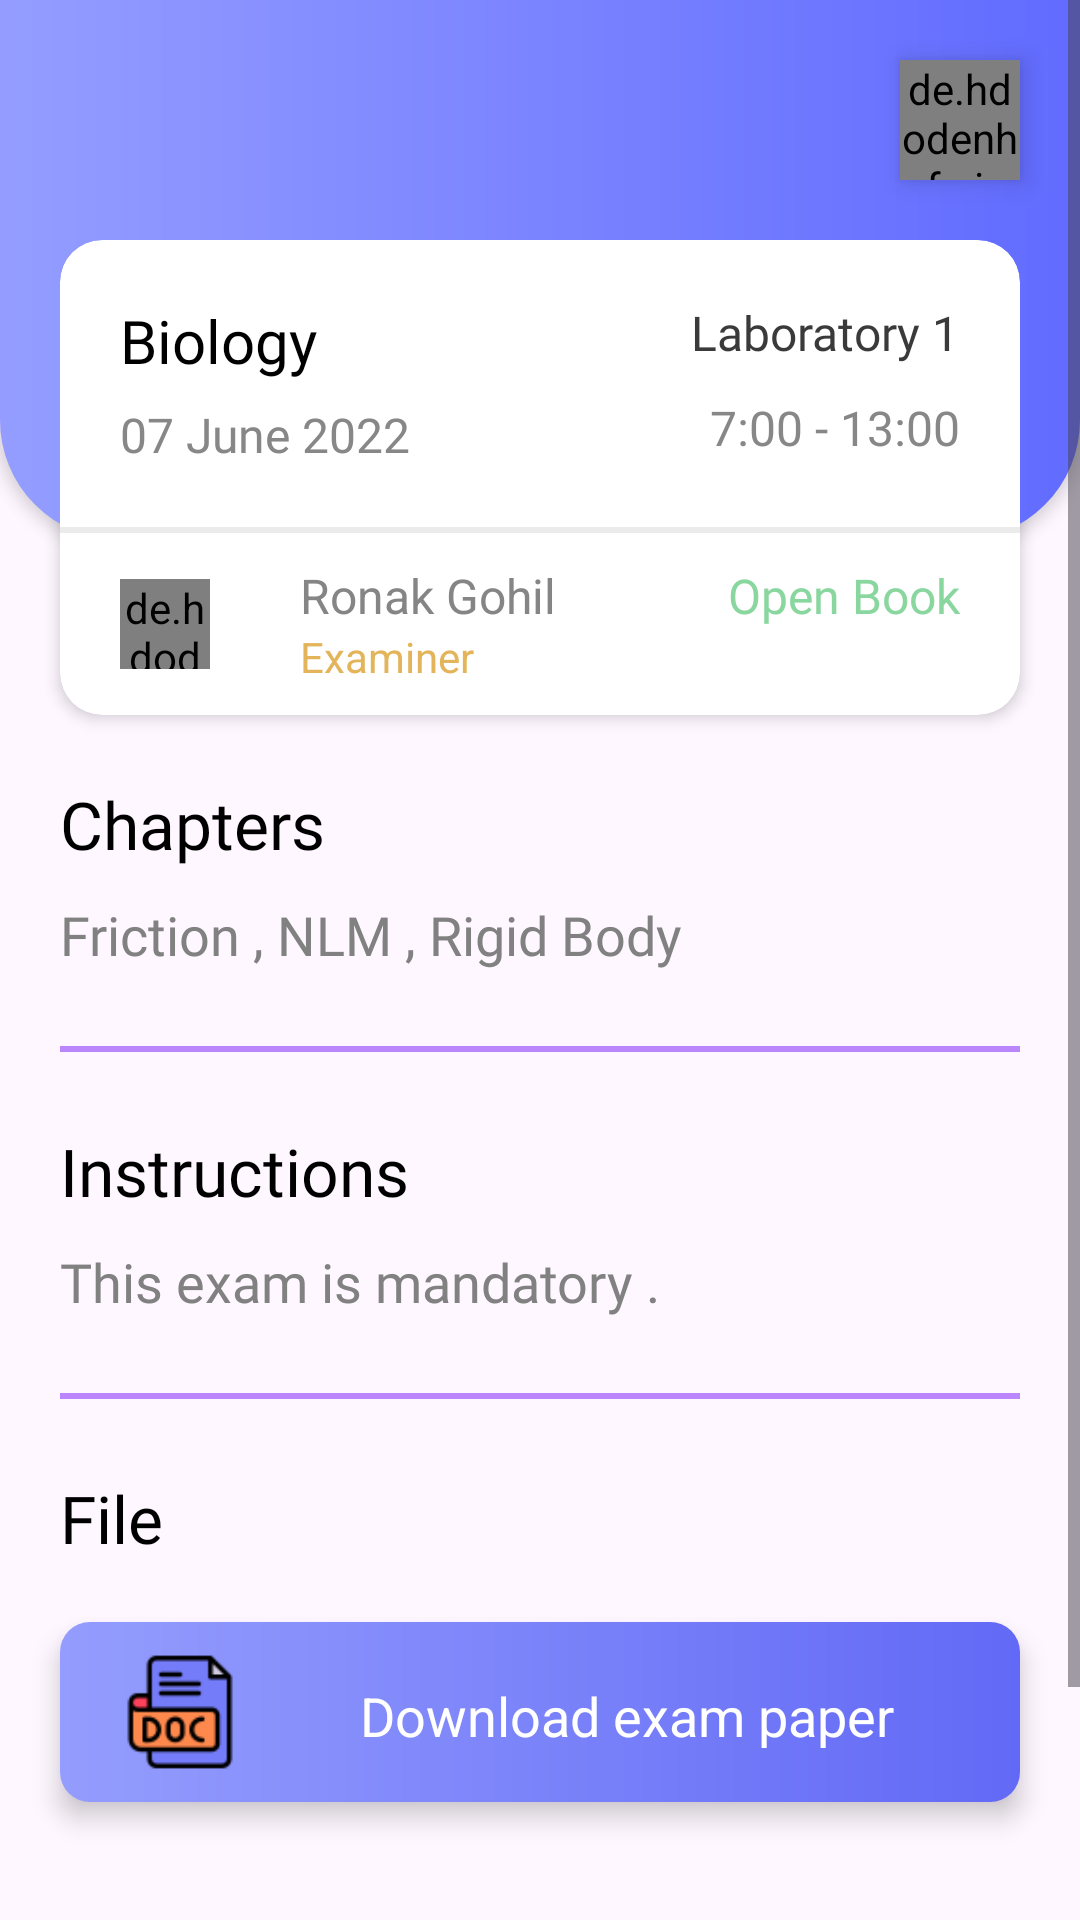

Write the Android layout XML for this screen, with the resource values it uses.
<!-- AndroidManifest.xml: application theme Theme.Examify -->
<!-- res/layout/activity_detail_simple.xml -->
<?xml version="1.0" encoding="utf-8"?>
<RelativeLayout xmlns:android="http://schemas.android.com/apk/res/android"
    xmlns:app="http://schemas.android.com/apk/res-auto"
    xmlns:tools="http://schemas.android.com/tools"
    android:layout_width="match_parent"
    android:layout_height="match_parent"
    tools:context=".DetailSimpleActivity">

    <ScrollView
        android:layout_width="match_parent"
        android:layout_height="wrap_content"
        android:layout_marginBottom="20dp"
        >

    <RelativeLayout
        android:layout_width="match_parent"
        android:layout_height="wrap_content"
        >

    <View
        android:id="@+id/showcase_detail"
        android:layout_width="match_parent"
        android:layout_height="180dp"
        android:background="@drawable/showcase_detail_round"
        android:elevation="3dp"
        android:outlineAmbientShadowColor="#616BFF"
        />

    <de.hdodenhof.circleimageview.CircleImageView
        android:id="@+id/detail_self_img"
        android:layout_width="40dp"
        android:layout_height="40dp"
        android:layout_alignParentRight="true"
        android:layout_marginRight="20dp"
        android:layout_marginTop="20dp"
        android:elevation="5dp"
        android:background="@drawable/round_image"/>

    <androidx.cardview.widget.CardView
        android:layout_width="match_parent"
        android:layout_height="wrap_content"
        android:outlineAmbientShadowColor="@color/purple_200"
        app:cardElevation="3dp"
        android:layout_marginHorizontal="20dp"
        android:layout_marginTop="80dp"
        app:cardCornerRadius="14dp"
        >
        <RelativeLayout
            android:layout_width="match_parent"
            android:layout_height="wrap_content">


            <RelativeLayout
                android:id="@+id/relout1"
                android:layout_width="match_parent"
                android:layout_height="wrap_content"
                android:padding="20dp">


                <TextView
                    android:id="@+id/subject_Detail"
                    android:layout_width="wrap_content"
                    android:layout_height="wrap_content"
                    android:fontFamily="@font/proxima_nova_semibold"

                    android:text="Biology"
                    android:textColor="@color/black"
                    android:textSize="20sp" />

                <TextView
                    android:id="@+id/date_Detail"
                    android:layout_width="wrap_content"
                    android:layout_height="wrap_content"
                    android:layout_below="@+id/subject_Detail"
                    android:layout_marginTop="7dp"
                    android:fontFamily="@font/greycliffcf_demibold"
                    android:text="07 June 2022"
                    android:textColor="#878787"
                    android:textSize="16sp" />

                <TextView
                    android:id="@+id/title_Detail"
                    android:layout_width="wrap_content"
                    android:layout_height="wrap_content"
                    android:layout_alignParentRight="true"
                    android:fontFamily="@font/proxima_nova_reg"
                    android:text="Laboratory 1"
                    android:textColor="#3A3A3A"
                    android:textSize="16sp" />

                <TextView
                    android:id="@+id/time_Detail"
                    android:layout_width="wrap_content"
                    android:layout_height="wrap_content"
                    android:layout_below="@+id/title_Detail"
                    android:layout_alignParentRight="true"
                    android:layout_marginTop="10dp"
                    android:fontFamily="@font/proxima_nova_reg"
                    android:text="7:00 - 13:00"
                    android:textColor="#878787"
                    android:textSize="16sp" />

            </RelativeLayout>

            <View
                android:id="@+id/view2"
                android:layout_width="match_parent"
                android:layout_height="2dp"
                android:background="#EBEBEB"
                android:layout_below="@+id/relout1"/>

            <RelativeLayout
                android:layout_width="match_parent"
                android:layout_height="wrap_content"
                android:layout_below="@+id/view2"
                android:paddingHorizontal="20dp"
                android:paddingTop="10dp"
                android:paddingBottom="10dp"
                >

                <de.hdodenhof.circleimageview.CircleImageView
                    android:id="@+id/img_Detail"
                    android:layout_width="30dp"
                    android:layout_height="30dp"
                    android:layout_centerVertical="true"
                    android:background="@drawable/round_image"/>

                <TextView
                    android:id="@+id/name_Detail"
                    android:layout_width="wrap_content"
                    android:layout_height="wrap_content"
                    android:text="Ronak Gohil"
                    android:layout_toRightOf="@+id/img_Detail"
                    android:layout_marginLeft="30dp"
                    android:textSize="16sp"
                    android:textColor="#858585"
                    />

                <TextView
                    android:layout_width="wrap_content"
                    android:layout_height="wrap_content"
                    android:text="Examiner"
                    android:textColor="#E3B459"
                    android:textSize="14sp"
                    android:layout_toRightOf="@id/img_Detail"
                    android:layout_marginLeft="30dp"
                    android:layout_below="@+id/name_Detail"/>
                <TextView
                    android:layout_width="wrap_content"
                    android:layout_height="wrap_content"
                    android:text="Open Book"
                    android:layout_alignParentRight="true"
                    android:textColor="#89D69F"
                    android:fontFamily="@font/proxima_nova_reg"
                    android:textSize="16sp"
                    />

            </RelativeLayout>
        </RelativeLayout>

    </androidx.cardview.widget.CardView>

        <TextView
            android:id="@+id/chapter_detail"
            android:layout_width="wrap_content"
            android:layout_height="wrap_content"
            android:layout_below="@+id/showcase_detail"
            android:layout_marginHorizontal="20dp"
            android:layout_marginTop="80dp"
            android:fontFamily="@font/proxima_nova_bold"
            android:text="Chapters"
            android:textColor="@color/black"
            android:textSize="22sp" />
    <TextView
        android:id="@+id/chapter_detail2"
        android:layout_width="wrap_content"
        android:layout_height="wrap_content"
        android:text="Friction , NLM , Rigid Body"
        android:layout_below="@+id/chapter_detail"
        android:layout_marginTop="10dp"
        android:layout_marginHorizontal="20dp"
        android:textSize="18sp"
        android:textColor="#818181"
        android:fontFamily="@font/proxima_nova_reg"/>

        <View
            android:id="@+id/view3"
            android:layout_width="match_parent"
            android:layout_height="2dp"
            android:layout_below="@+id/chapter_detail2"
            android:layout_marginHorizontal="20dp"
            android:layout_marginVertical="25dp"
            android:background="@color/purple_200" />

    <TextView
        android:id="@+id/instructions_Detail"
        android:layout_width="wrap_content"
        android:layout_height="wrap_content"
        android:textColor="@color/black"
        android:text="Instructions"
        android:layout_below="@+id/view3"


        android:layout_marginHorizontal="20dp"
        android:textSize="22sp"
        android:fontFamily="@font/proxima_nova_bold"/>
    <TextView
        android:id="@+id/instructions_Detail2"
        android:layout_width="wrap_content"
        android:layout_height="wrap_content"
        android:text="This exam is mandatory ."
        android:layout_marginHorizontal="20dp"
        android:layout_marginTop="10dp"
        android:layout_below="@+id/instructions_Detail"
        android:textSize="18sp"
        android:textColor="#818181"
        android:fontFamily="@font/proxima_nova_reg"/>


        <View
            android:id="@+id/view4"
            android:layout_width="match_parent"
            android:layout_height="2dp"
            android:layout_below="@+id/instructions_Detail2"
            android:layout_marginHorizontal="20dp"
            android:layout_marginVertical="25dp"
            android:background="@color/purple_200" />

    <TextView
        android:id="@+id/file_detail"
        android:layout_width="wrap_content"
        android:layout_height="wrap_content"
        android:textColor="@color/black"
        android:text="File"
        android:layout_below="@+id/view4"


        android:layout_marginHorizontal="20dp"
        android:textSize="22sp"
        android:fontFamily="@font/proxima_nova_bold"/>

        <View
            android:id="@+id/download_view"
            android:layout_width="match_parent"
            android:layout_height="60dp"
            android:layout_below="@+id/file_detail"
            android:layout_marginHorizontal="20dp"
            android:layout_marginTop="20dp"
            android:background="@drawable/shadow_btn"
            android:elevation="5dp"
            android:outlineAmbientShadowColor="@color/purple_200" />

    <View
        android:id="@+id/view5"
        android:layout_width="40dp"
        android:layout_height="40dp"
        android:layout_below="@+id/file_detail"
        android:layout_marginLeft="40dp"
        android:layout_marginTop="30dp"
        android:background="@drawable/icons_doc_64"
        android:elevation="15dp" />

        <TextView
            android:layout_width="wrap_content"
            android:layout_height="wrap_content"
            android:layout_below="@+id/file_detail"
            android:layout_marginLeft="40dp"
            android:layout_marginTop="39dp"
            android:layout_toRightOf="@+id/view5"
            android:elevation="15dp"
            android:text="Download exam paper"
            android:textColor="@color/white"
            android:textSize="18sp" />





    <Button
        android:id="@+id/uploadBtnSimpleExam"
        android:layout_width="match_parent"
        android:layout_height="wrap_content"
        android:layout_below="@id/view5"
        android:layout_marginHorizontal="20dp"

        android:layout_marginTop="45dp"
        android:text="Upload"

        />

    </RelativeLayout>

    </ScrollView>


</RelativeLayout>
<!-- resources referenced by this layout -->
<resources>
  <color name="black">#FF000000</color>
  <color name="purple_200">#FFBB86FC</color>
  <color name="white">#FFFFFFFF</color>
  <!-- drawable icons_doc_64: png bitmap (drawable, 2123 bytes) -->
  <!-- drawable round_image (drawable) -->
  <?xml version="1.0" encoding="utf-8"?>
  <shape xmlns:android="http://schemas.android.com/apk/res/android" android:shape="oval">
  <solid android:color="#989898"/>
  </shape>
  <!-- drawable shadow_btn (drawable) -->
  <?xml version="1.0" encoding="utf-8"?>
  <shape xmlns:android="http://schemas.android.com/apk/res/android"
      android:shape="rectangle">
  
      <gradient
          android:type="linear"
          android:angle="0"
          android:startColor="#949DFD"
          android:endColor="#6269F6" />
      <corners
          android:radius="10dp"/>
  
  </shape>
  <!-- drawable showcase_detail_round (drawable) -->
  <?xml version="1.0" encoding="utf-8"?>
  <shape xmlns:android="http://schemas.android.com/apk/res/android" android:shape="rectangle">
  
      <gradient android:startColor="#949DFF" android:endColor="#616BFF"/>
      <corners android:bottomLeftRadius="40dp"
          android:bottomRightRadius="40dp"/>
  
  </shape>
  <style name="Theme.Examify" parent="Theme.Material3.DayNight.NoActionBar">
          
          <item name="colorPrimary">@color/purple_500</item>
          <item name="colorPrimaryVariant">@color/purple_700</item>
          <item name="colorOnPrimary">@color/white</item>
          
          <item name="colorSecondary">@color/teal_200</item>
          <item name="colorSecondaryVariant">@color/teal_700</item>
          <item name="colorOnSecondary">@color/black</item>
          
          <item name="android:statusBarColor" tools:targetApi="l">?attr/colorPrimaryVariant</item>
  
  
          
  
  
          <item name="shapeAppearanceMediumComponent">@style/ShapeAppearance.App.MediumComponent</item>
      </style>
  <color name="purple_500">#FFBB86FC</color>
  <color name="purple_700">#FFBB86FC</color>
  <color name="teal_200">#FF03DAC5</color>
  <color name="teal_700">#FF018786</color>
  <style name="ShapeAppearance.App.MediumComponent" parent="ShapeAppearance.MaterialComponents.MediumComponent">
          <item name="cornerSize">16dp</item>
      </style>
</resources>
